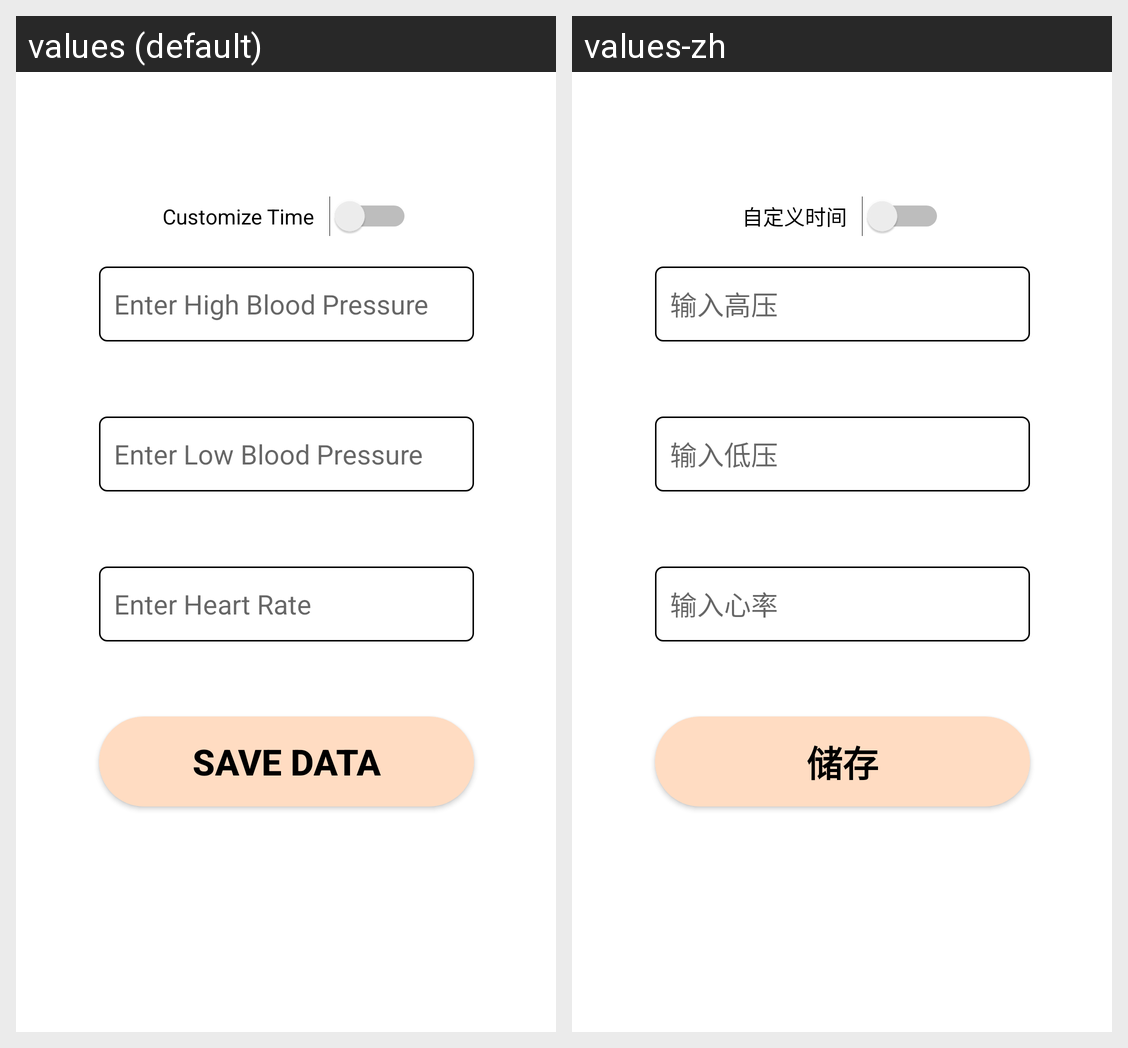

Translations of the strings shown on this Android screen, per locale in the grid:
Android screen res/layout/fragment_add_data.xml rendered under 2 locales, left to right: values (default), values-zh. Device: Nexus 5 (rendered at 1080×1920; each locale shown at half size, 540×960, under a caption strip naming it); theme Theme.HealthTracker.
Strings drawn on this screen, with the default value and each locale's value (text and hints the layout hard-codes, and strings that could not be matched under every locale, appear in the picture but are not listed):

enter_high_blood_pressure
  values: Enter High Blood Pressure
  values-zh: 输入高压

enter_low_blood_pressure
  values: Enter Low Blood Pressure
  values-zh: 输入低压

enter_heart_rate
  values: Enter Heart Rate
  values-zh: 输入心率

save_data
  values: Save Data
  values-zh: 储存

customize_time
  values: Customize Time
  values-zh: 自定义时间
